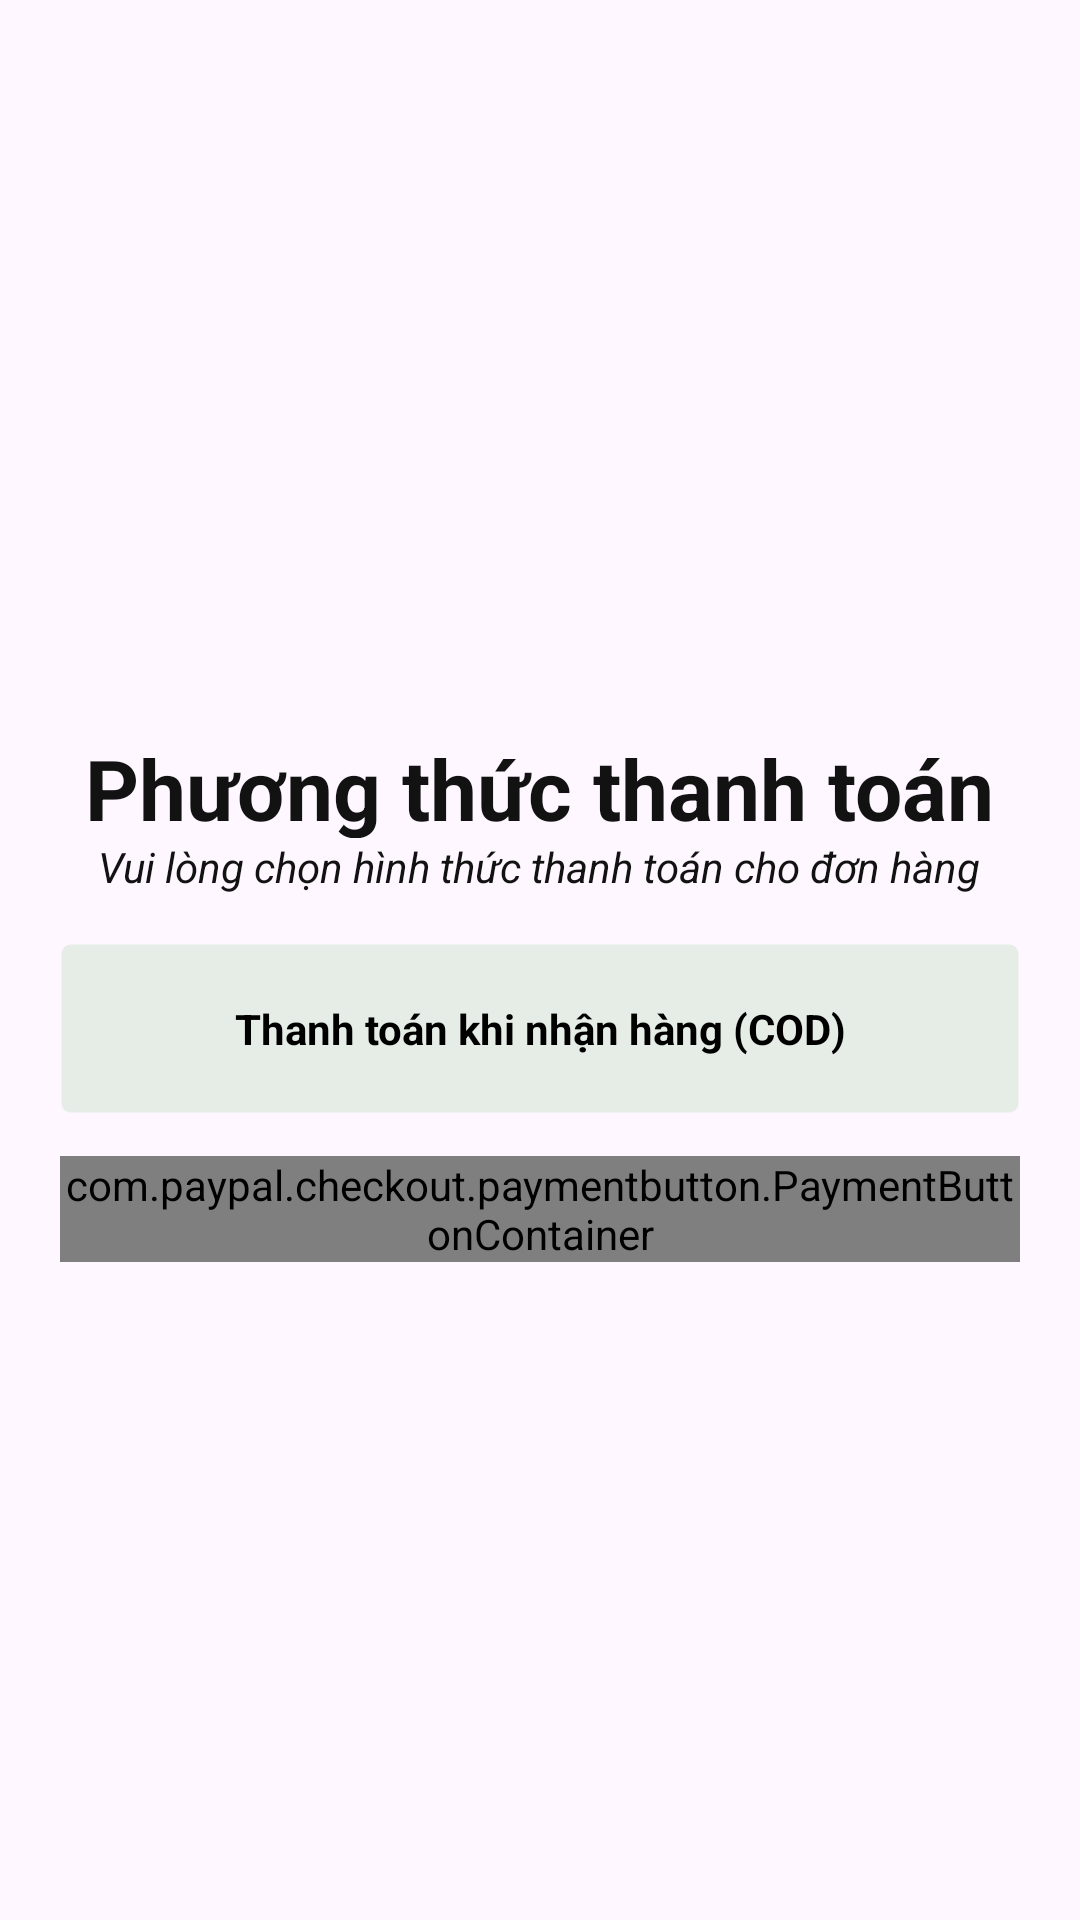

Write the Android layout XML for this screen, with the resource values it uses.
<!-- AndroidManifest.xml: application theme Theme.Gifthommiemobile -->
<!-- res/layout/activity_payment.xml -->
<?xml version="1.0" encoding="utf-8"?>
<LinearLayout
    xmlns:android="http://schemas.android.com/apk/res/android"
    xmlns:app="http://schemas.android.com/apk/res-auto"
    android:layout_width="match_parent"
    android:layout_height="match_parent"
    android:orientation="vertical"
    android:gravity="center"
    android:theme="@style/Theme.Gifthommiemobile">
    <LinearLayout
        android:id="@+id/header"
        app:layout_constraintTop_toTopOf="parent"
        android:layout_width="match_parent"
        android:layout_height="60dp"
        android:layout_marginTop="0dp"
        android:gravity="center"
        android:backgroundTint="@color/white"

        >
        <TextView
            android:layout_width="wrap_content"
            android:layout_height="36dp"
            android:layout_marginTop="15dp"
            android:gravity="left|center_vertical"
            android:includeFontPadding="false"
            android:maxLines="1"
            android:singleLine="true"
            android:text="Phương thức thanh toán"
            android:textStyle="bold"
            android:textColor="#FF121212"
            android:textSize="28dp" />
    </LinearLayout>
    <TextView
        android:layout_width="wrap_content"
        android:layout_height="wrap_content"
        android:text="Vui lòng chọn hình thức thanh toán cho đơn hàng"
        android:textStyle="italic"
        android:textColor="#FF121212"
        android:textSize="14dp"/>
    <TextView
        android:id="@+id/btnCOD"
        android:layout_marginTop="16dp"
        android:layout_width="match_parent"
        android:layout_height="wrap_content"
        android:text="Thanh toán khi nhận hàng (COD)"
        android:padding="19dp"
        android:layout_marginLeft="20dp"
        android:layout_marginRight="20dp"
        android:background="@drawable/cod_bg"
        android:textColor="@color/black"
        android:gravity="center_horizontal"
        android:textStyle="bold"
        />
    <com.paypal.checkout.paymentbutton.PaymentButtonContainer
        android:id="@+id/btnPaypal"
        android:layout_marginTop="14dp"
        android:layout_width="match_parent"
        android:layout_height="wrap_content"
        app:paypal_button_color="silver"
        app:paypal_button_label="pay"
        app:paypal_button_shape="rectangle"
        app:paypal_button_size="large"
        app:paypal_button_enabled="true"
        android:layout_marginLeft="20dp"
        android:layout_marginRight="20dp"/>
</LinearLayout>
<!-- resources referenced by this layout -->
<resources>
  <color name="black">#FF000000</color>
  <color name="white">#FFFFFFFF</color>
  <!-- drawable cod_bg (drawable) -->
  <shape xmlns:android="http://schemas.android.com/apk/res/android"
      android:shape="rectangle">
      <solid android:color="#E5EDE6" />
      <stroke
          android:width="1dp"
          android:color="#00A3ED4D" />
      <corners android:radius="3dp" />
  </shape>
  <style name="Theme.Gifthommiemobile" parent="Base.Theme.Gifthommiemobile" />
  <style name="Base.Theme.Gifthommiemobile" parent="Theme.Material3.DayNight.NoActionBar">
          
          
      </style>
</resources>
